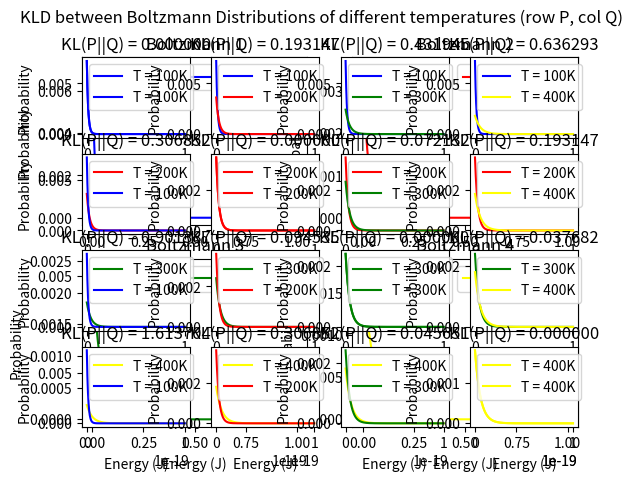

Python code for this plot:
import numpy as np
from scipy.constants import k
import matplotlib.pyplot as plt

kl_divergence = lambda p, q: np.sum(p * np.log(p / q))#what about when q is zero?

boltzmann_probability = lambda energy, partition_fuction, temperature: np.e**(-energy / (k * temperature)) / partition_fuction

boltzmann_partition = lambda energies, temperature: np.sum(np.exp(-energies / (k * temperature)))

E_tot = np.arange(0, 10**(-19) + 10**(-23), 10**(-23))

def boltzmann_function(lowest_energy, highest_energy, temperature):
    E_select = np.full(len(E_tot), np.nan)
    E_relevant = np.arange(lowest_energy, highest_energy, 10**(-23))
    E_tot_as_list = list(E_tot)
    E_select[E_tot_as_list.index(lowest_energy):E_tot_as_list.index(highest_energy)] = E_relevant
    partition = boltzmann_partition(E_relevant, temperature)
    return np.nan_to_num(np.where(E_select != np.nan, boltzmann_probability(E_select, partition, temperature), 0))

T_list = [100, 200, 300, 400]

p_list = [[]]
for T in T_list:
    p_list[0].append(boltzmann_function(0, 10**(-19), T))
p_list.append(['blue', 'red', 'green', 'yellow'])


for i, distribution in enumerate(p_list[0]):
    plt.subplot(2, 2, i+1)
    color = p_list[1][i]
    plt.plot(E_tot, p_list[0][i], c=color, label=r'T(K) = {}'.format(T_list[i]))
    plt.title('Boltzmann '+str(i+1)) 
    plt.xlabel('Energy (J)')
    plt.ylabel('Probability')
    plt.legend()
plt.show()

for row_index, p_prob in enumerate(p_list[0]):
    for column_index, q_prob in enumerate(p_list[0]):
        plot_index = (row_index + 1) * 4 - (3 - column_index) #subplot index nums 1-16
        new_plot = plt.subplot(4, 4, plot_index)
        new_plot.set_title('KL(P||Q) = %f' % kl_divergence(np.array(p_prob[:-1]), np.array(q_prob[:-1])))
        plt.plot(E_tot, p_prob, c=p_list[1][row_index], label=r'T = {}K'.format((row_index+1)*100))
        plt.plot(E_tot, q_prob, c=p_list[1][column_index], label=r'T = {}K'.format((column_index+1)*100))
        plt.xlabel('Energy (J)')
        plt.ylabel('Probability')
        new_plot.legend()
plt.suptitle('KLD between Boltzmann Distributions of different temperatures (row P, col Q)')
plt.show()
